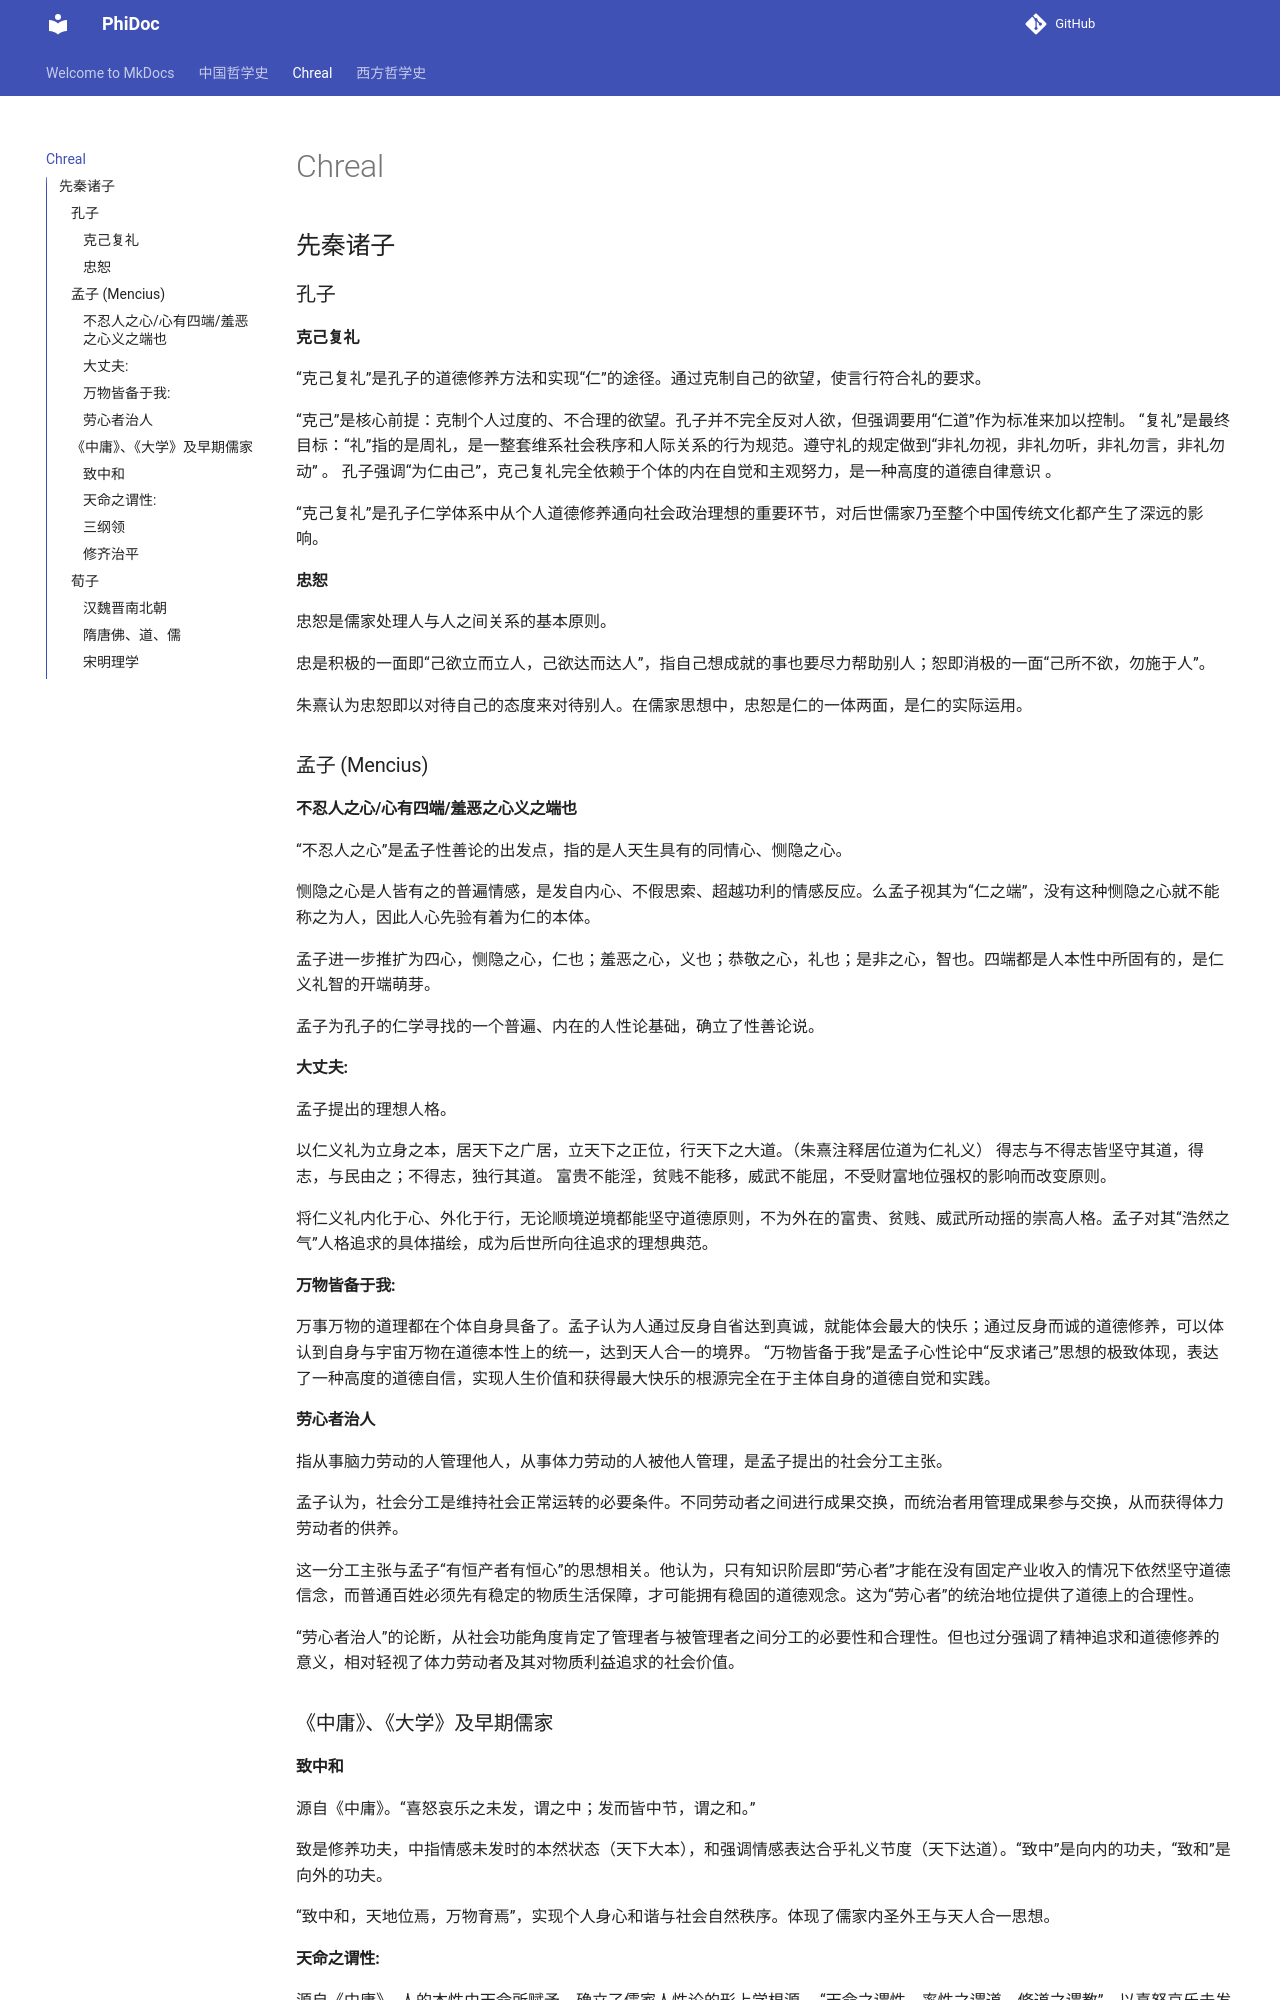

repository: eightfy/PhiDocs · page: chreal/index.html · generator: mkdocs

## 先秦诸子

### 孔子
#### 克己复礼

“克己复礼”是孔子的道德修养方法和实现“仁”的途径。通过克制自己的欲望，使言行符合礼的要求。

“克己”是核心前提：克制个人过度的、不合理的欲望。孔子并不完全反对人欲，但强调要用“仁道”作为标准来加以控制。
“复礼”是最终目标：“礼”指的是周礼，是一整套维系社会秩序和人际关系的行为规范。遵守礼的规定做到“非礼勿视，非礼勿听，非礼勿言，非礼勿动” 。
孔子强调“为仁由己”，克己复礼完全依赖于个体的内在自觉和主观努力，是一种高度的道德自律意识 。

“克己复礼”是孔子仁学体系中从个人道德修养通向社会政治理想的重要环节，对后世儒家乃至整个中国传统文化都产生了深远的影响。

#### 忠恕
忠恕是儒家处理人与人之间关系的基本原则。

忠是积极的一面即“己欲立而立人，己欲达而达人”，指自己想成就的事也要尽力帮助别人；恕即消极的一面“己所不欲，勿施于人”。

朱熹认为忠恕即以对待自己的态度来对待别人。在儒家思想中，忠恕是仁的一体两面，是仁的实际运用。



### 孟子 (Mencius)
#### 不忍人之心/心有四端/羞恶之心义之端也
“不忍人之心”是孟子性善论的出发点，指的是人天生具有的同情心、恻隐之心。

恻隐之心是人皆有之的普遍情感，是发自内心、不假思索、超越功利的情感反应。么孟子视其为“仁之端”，没有这种恻隐之心就不能称之为人，因此人心先验有着为仁的本体。

孟子进一步推扩为四心，恻隐之心，仁也；羞恶之心，义也；恭敬之心，礼也；是非之心，智也。四端都是人本性中所固有的，是仁义礼智的开端萌芽。

孟子为孔子的仁学寻找的一个普遍、内在的人性论基础，确立了性善论说。

#### 大丈夫:
孟子提出的理想人格。

以仁义礼为立身之本，居天下之广居，立天下之正位，行天下之大道。（朱熹注释居位道为仁礼义）
得志与不得志皆坚守其道，得志，与民由之；不得志，独行其道。
富贵不能淫，贫贱不能移，威武不能屈，不受财富地位强权的影响而改变原则。

将仁义礼内化于心、外化于行，无论顺境逆境都能坚守道德原则，不为外在的富贵、贫贱、威武所动摇的崇高人格。孟子对其“浩然之气”人格追求的具体描绘，成为后世所向往追求的理想典范。

#### 万物皆备于我:
万事万物的道理都在个体自身具备了。孟子认为人通过反身自省达到真诚，就能体会最大的快乐；通过反身而诚的道德修养，可以体认到自身与宇宙万物在道德本性上的统一，达到天人合一的境界。
“万物皆备于我”是孟子心性论中“反求诸己”思想的极致体现，表达了一种高度的道德自信，实现人生价值和获得最大快乐的根源完全在于主体自身的道德自觉和实践。

#### 劳心者治人
指从事脑力劳动的人管理他人，从事体力劳动的人被他人管理，是孟子提出的社会分工主张。

孟子认为，社会分工是维持社会正常运转的必要条件。不同劳动者之间进行成果交换，而统治者用管理成果参与交换，从而获得体力劳动者的供养。

这一分工主张与孟子“有恒产者有恒心”的思想相关。他认为，只有知识阶层即“劳心者”才能在没有固定产业收入的情况下依然坚守道德信念，而普通百姓必须先有稳定的物质生活保障，才可能拥有稳固的道德观念。这为“劳心者”的统治地位提供了道德上的合理性。

“劳心者治人”的论断，从社会功能角度肯定了管理者与被管理者之间分工的必要性和合理性。但也过分强调了精神追求和道德修养的意义，相对轻视了体力劳动者及其对物质利益追求的社会价值。



### 《中庸》、《大学》及早期儒家
#### 致中和
源自《中庸》。“喜怒哀乐之未发，谓之中；发而皆中节，谓之和。”

致是修养功夫，中指情感未发时的本然状态（天下大本），和强调情感表达合乎礼义节度（天下达道）。“致中”是向内的功夫，“致和”是向外的功夫。

“致中和，天地位焉，万物育焉”，实现个人身心和谐与社会自然秩序。体现了儒家内圣外王与天人合一思想。

#### 天命之谓性:
源自《中庸》。人的本性由天命所赋予，确立了儒家人性论的形上学根源。
“天命之谓性，率性之谓道，修道之谓教”。以喜怒哀乐未发之中（善）为性，顺其本性（率性）就能成为有道德的人。道德是先验的，但同时也不否定后验之教。
将人性的来源归结为天赋的善性，奠定了儒家“性善论”的理论基础，为通过道德修养成圣提供了本体论依据。


#### 三纲领
“明明德，在亲民，在止于至善”，是《大学》开篇提出的核心主张。

明明德指的是彰显发扬自身光明的德行。这是三纲领的出发点，强调个人道德修养。（内圣）

亲民即为“新民”，通过道德教化万民使其精神面貌焕然一新，属于社会理想的层面。（外王）

止于至善，“明明德”和“亲民”完美结合便达到了“至善” 的最高境界，既是个人的终极修养目标，也是社会的终极理想形态。

“三纲领”深刻地体现了儒家将个人道德修养与社会政治责任融为一体的价值追求。

#### 修齐治平

为达到三纲领，需要“格物、致知、诚意、正心、修身、齐家、治国、平天下”八条目。

《大学》中提出的实现儒家政治理想的路径，构建了一个从个人道德修养（内圣）推扩至社会政治实践（外王）的系统理论。

具体指的是“修身、齐家、治国、平天下”四个层层递进的阶段。其核心在于“修身”，又分为格物、致知、诚意、正心四点。

“修齐治平”是儒家“内圣外王”之学的具体化和系统化表述，以个人道德的完善为起点，最终目标是实现天下太平的社会理想，展现了儒家将个人价值与社会责任紧密结合的思想特质。

明明德: 《大学》三纲领之首，指彰显自己光明的美德。
性自命出: 郭店楚简《性自命出》篇的核心思想，认为人的性情（喜怒哀悲）源自于自然的“天命”。
